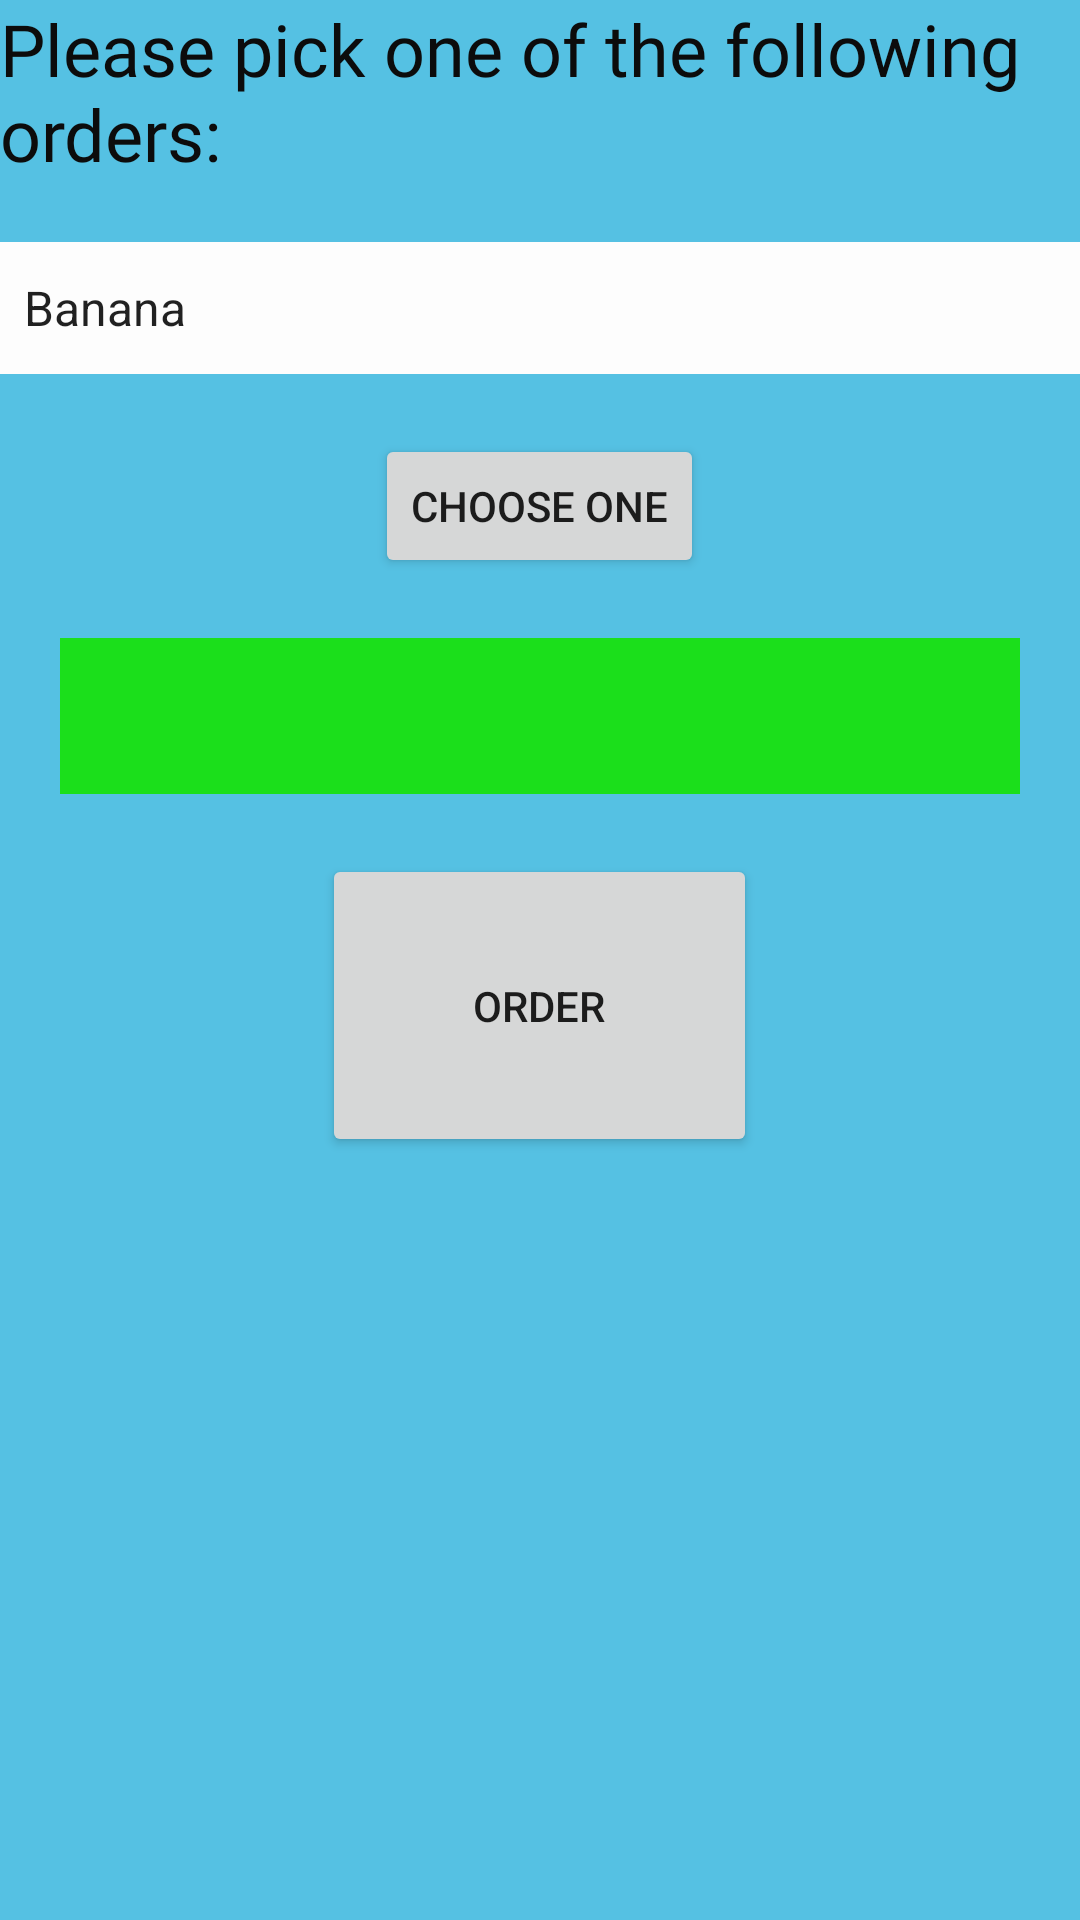

Here is an Android app screen rendered from its layout file. Give the layout XML and the strings, colors and styles it references.
<!-- AndroidManifest.xml: application theme Theme.Activity_cycle -->
<!-- res/layout/activity_main.xml -->
<?xml version="1.0" encoding="utf-8"?>
<androidx.constraintlayout.widget.ConstraintLayout xmlns:android="http://schemas.android.com/apk/res/android"
    xmlns:app="http://schemas.android.com/apk/res-auto"
    xmlns:tools="http://schemas.android.com/tools"
    android:layout_width="match_parent"
    android:layout_height="match_parent"
    tools:context=".MainActivity">

    <LinearLayout
        android:layout_width="match_parent"
        android:layout_height="match_parent"
        android:background="#55C1E3"
        android:orientation="vertical">

        <TextView
            android:id="@+id/message"
            android:layout_width="match_parent"
            android:layout_height="wrap_content"
            android:fontFamily="@font/aclonica"
            android:text="@string/message"
            android:textColor="#0C0C0C"
            android:textSize="24sp" />

        <Spinner
            android:id="@+id/fruit_items"
            android:layout_width="match_parent"
            android:layout_height="44dp"
            android:layout_marginTop="20dp"
            android:background="#FDFDFD"

            android:dropDownWidth="wrap_content"
            android:entries="@array/FruitItems" />

        <Button
            android:id="@+id/button"
            android:layout_width="wrap_content"
            android:layout_height="wrap_content"
            android:layout_gravity="center_horizontal"
            android:layout_marginTop="20dp"
            android:onClick="choose"
            android:text="@string/btn_choose" />

        <TextView
            android:id="@+id/fruit_txt"
            android:layout_width="match_parent"
            android:layout_height="52dp"
            android:layout_margin="20dp"
            android:background="#1BDF1B"
            android:gravity="center"
            android:textColor="#000000"
            android:textSize="20sp" />

        <Button
            android:id="@+id/btn_order"
            android:layout_width="145dp"
            android:layout_height="101dp"
            android:layout_gravity="center_horizontal"
            android:onClick="order"
            android:text="@string/btn_order" />
    </LinearLayout>

</androidx.constraintlayout.widget.ConstraintLayout>
<!-- resources referenced by this layout -->
<resources>
  <string-array name="FruitItems">
          <item>Banana</item>
          <item>Kiwi</item>
          <item>Mango</item>
          <item>Grapes</item>
          <item>Apple</item>
          <item>Peach</item>
          <item>Durian</item>
  
      </string-array>
  <string name="btn_choose">Choose One</string>
  <string name="btn_order">Order</string>
  <string name="message">Please pick one of the  following orders: </string>
  <style name="Theme.Activity_cycle" parent="Theme.MaterialComponents.DayNight.DarkActionBar">
          
          <item name="colorPrimary">@color/purple_500</item>
          <item name="colorPrimaryVariant">@color/purple_700</item>
          <item name="colorOnPrimary">@color/white</item>
          
          <item name="colorSecondary">@color/teal_200</item>
          <item name="colorSecondaryVariant">@color/teal_700</item>
          <item name="colorOnSecondary">@color/black</item>
          
          <item name="android:statusBarColor" tools:targetApi="l">?attr/colorPrimaryVariant</item>
          
      </style>
  <!-- not gathered from this repository: default colours our renderer supplied (Android Studio template values) -->
  <color name="purple_500">#FF6200EE</color>
  <color name="purple_700">#FF3700B3</color>
  <color name="teal_200">#FF03DAC5</color>
  <color name="teal_700">#FF018786</color>
  <color name="black">#FF000000</color>
  <color name="white">#FFFFFFFF</color>
</resources>
